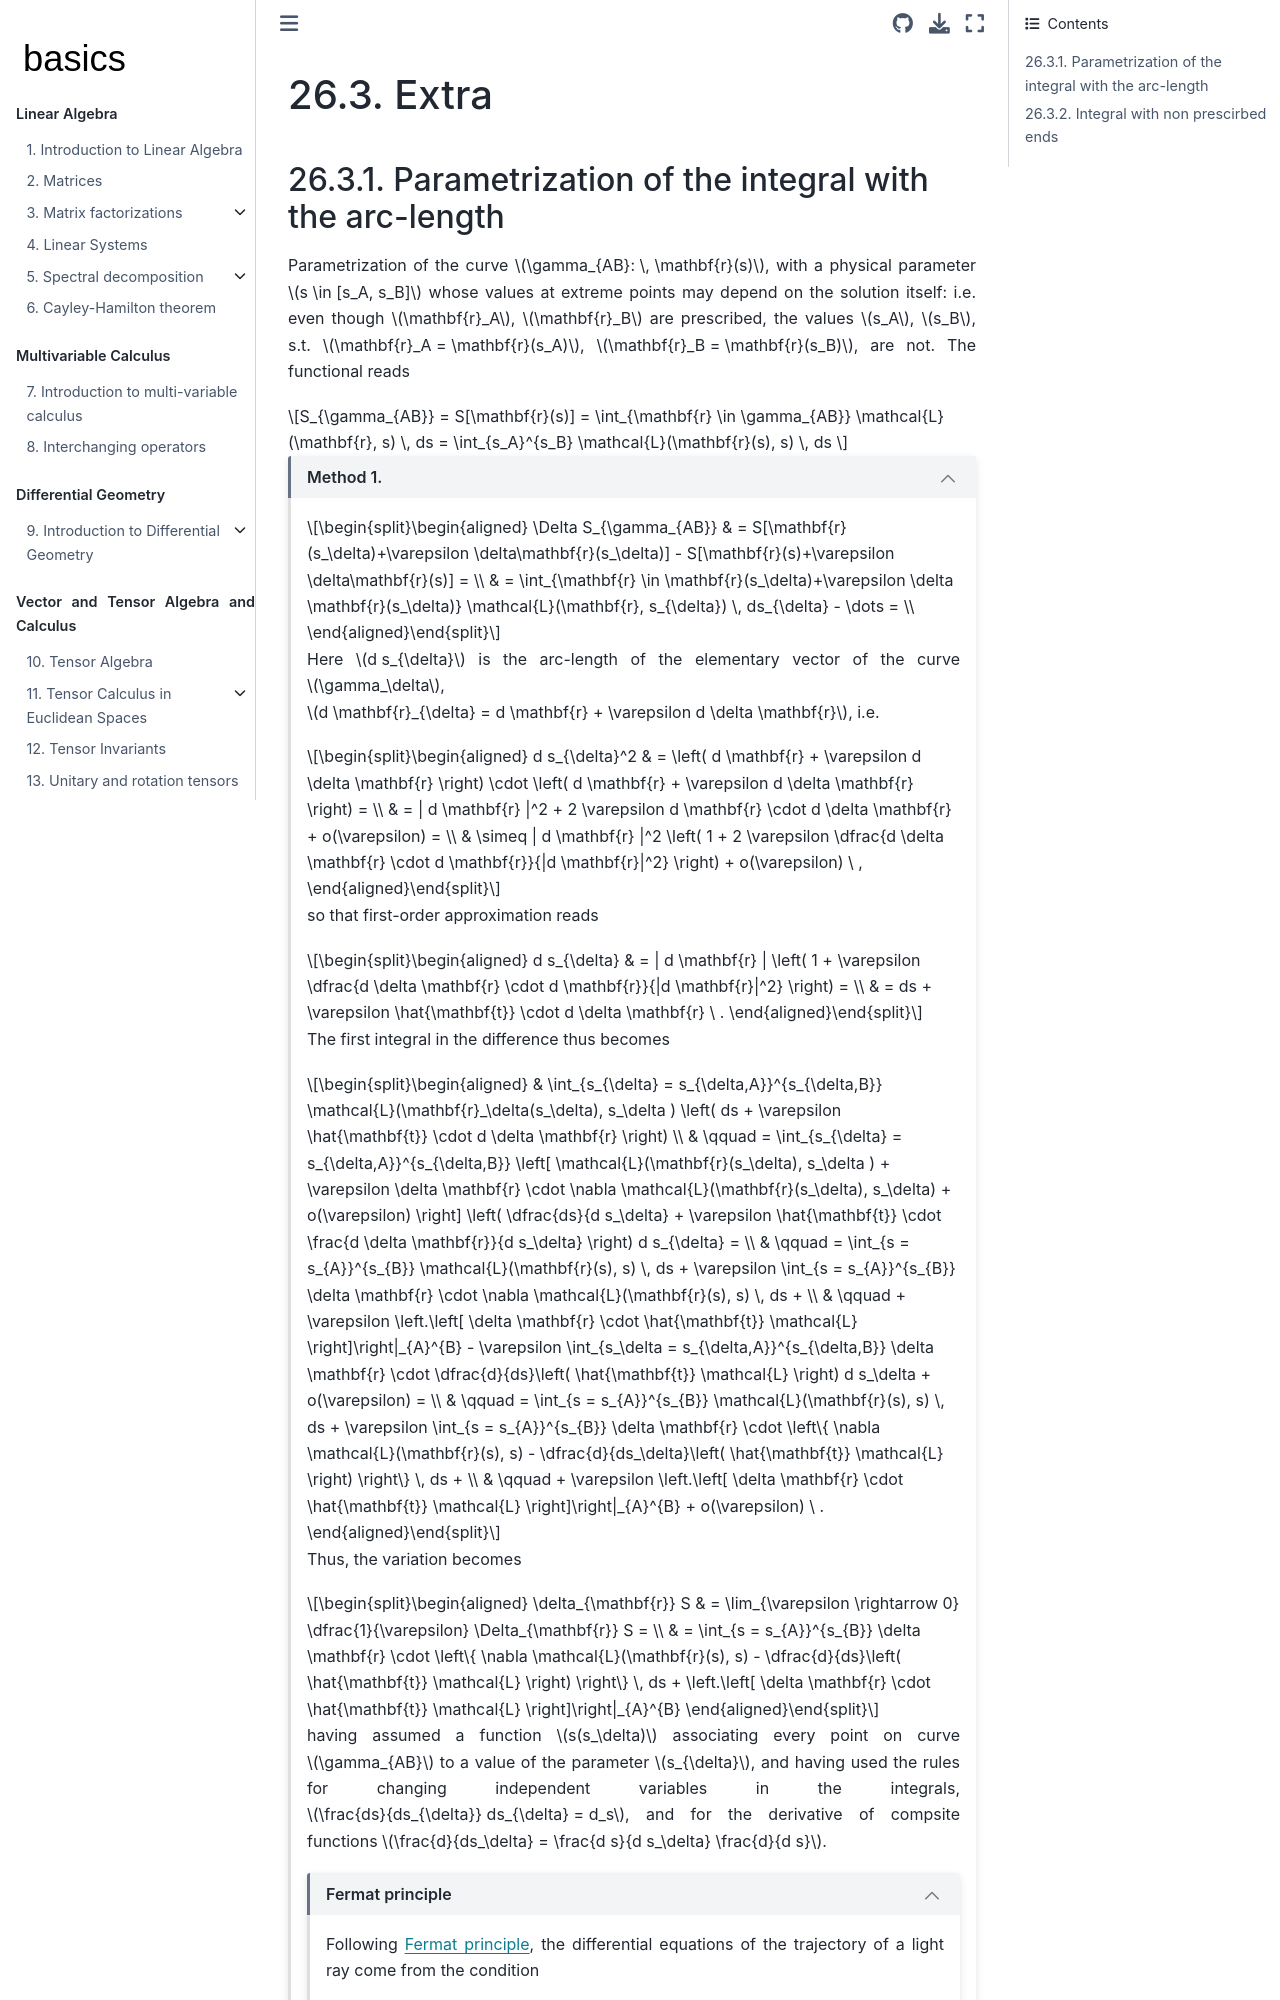

repository: Basics2022/bbooks-math-miscellanea · page: ch/calculus-variations/extra.html · generator: jekyll

(calculus-variations:extra)=
# Extra

<!--
(calculus-variations:extra:non-prescribed-extreme-s)=
## Prescribed ends but non-prescribed extreme values of the parameter $s$
-->

(calculus-variations:extra:s-parametrization)=
